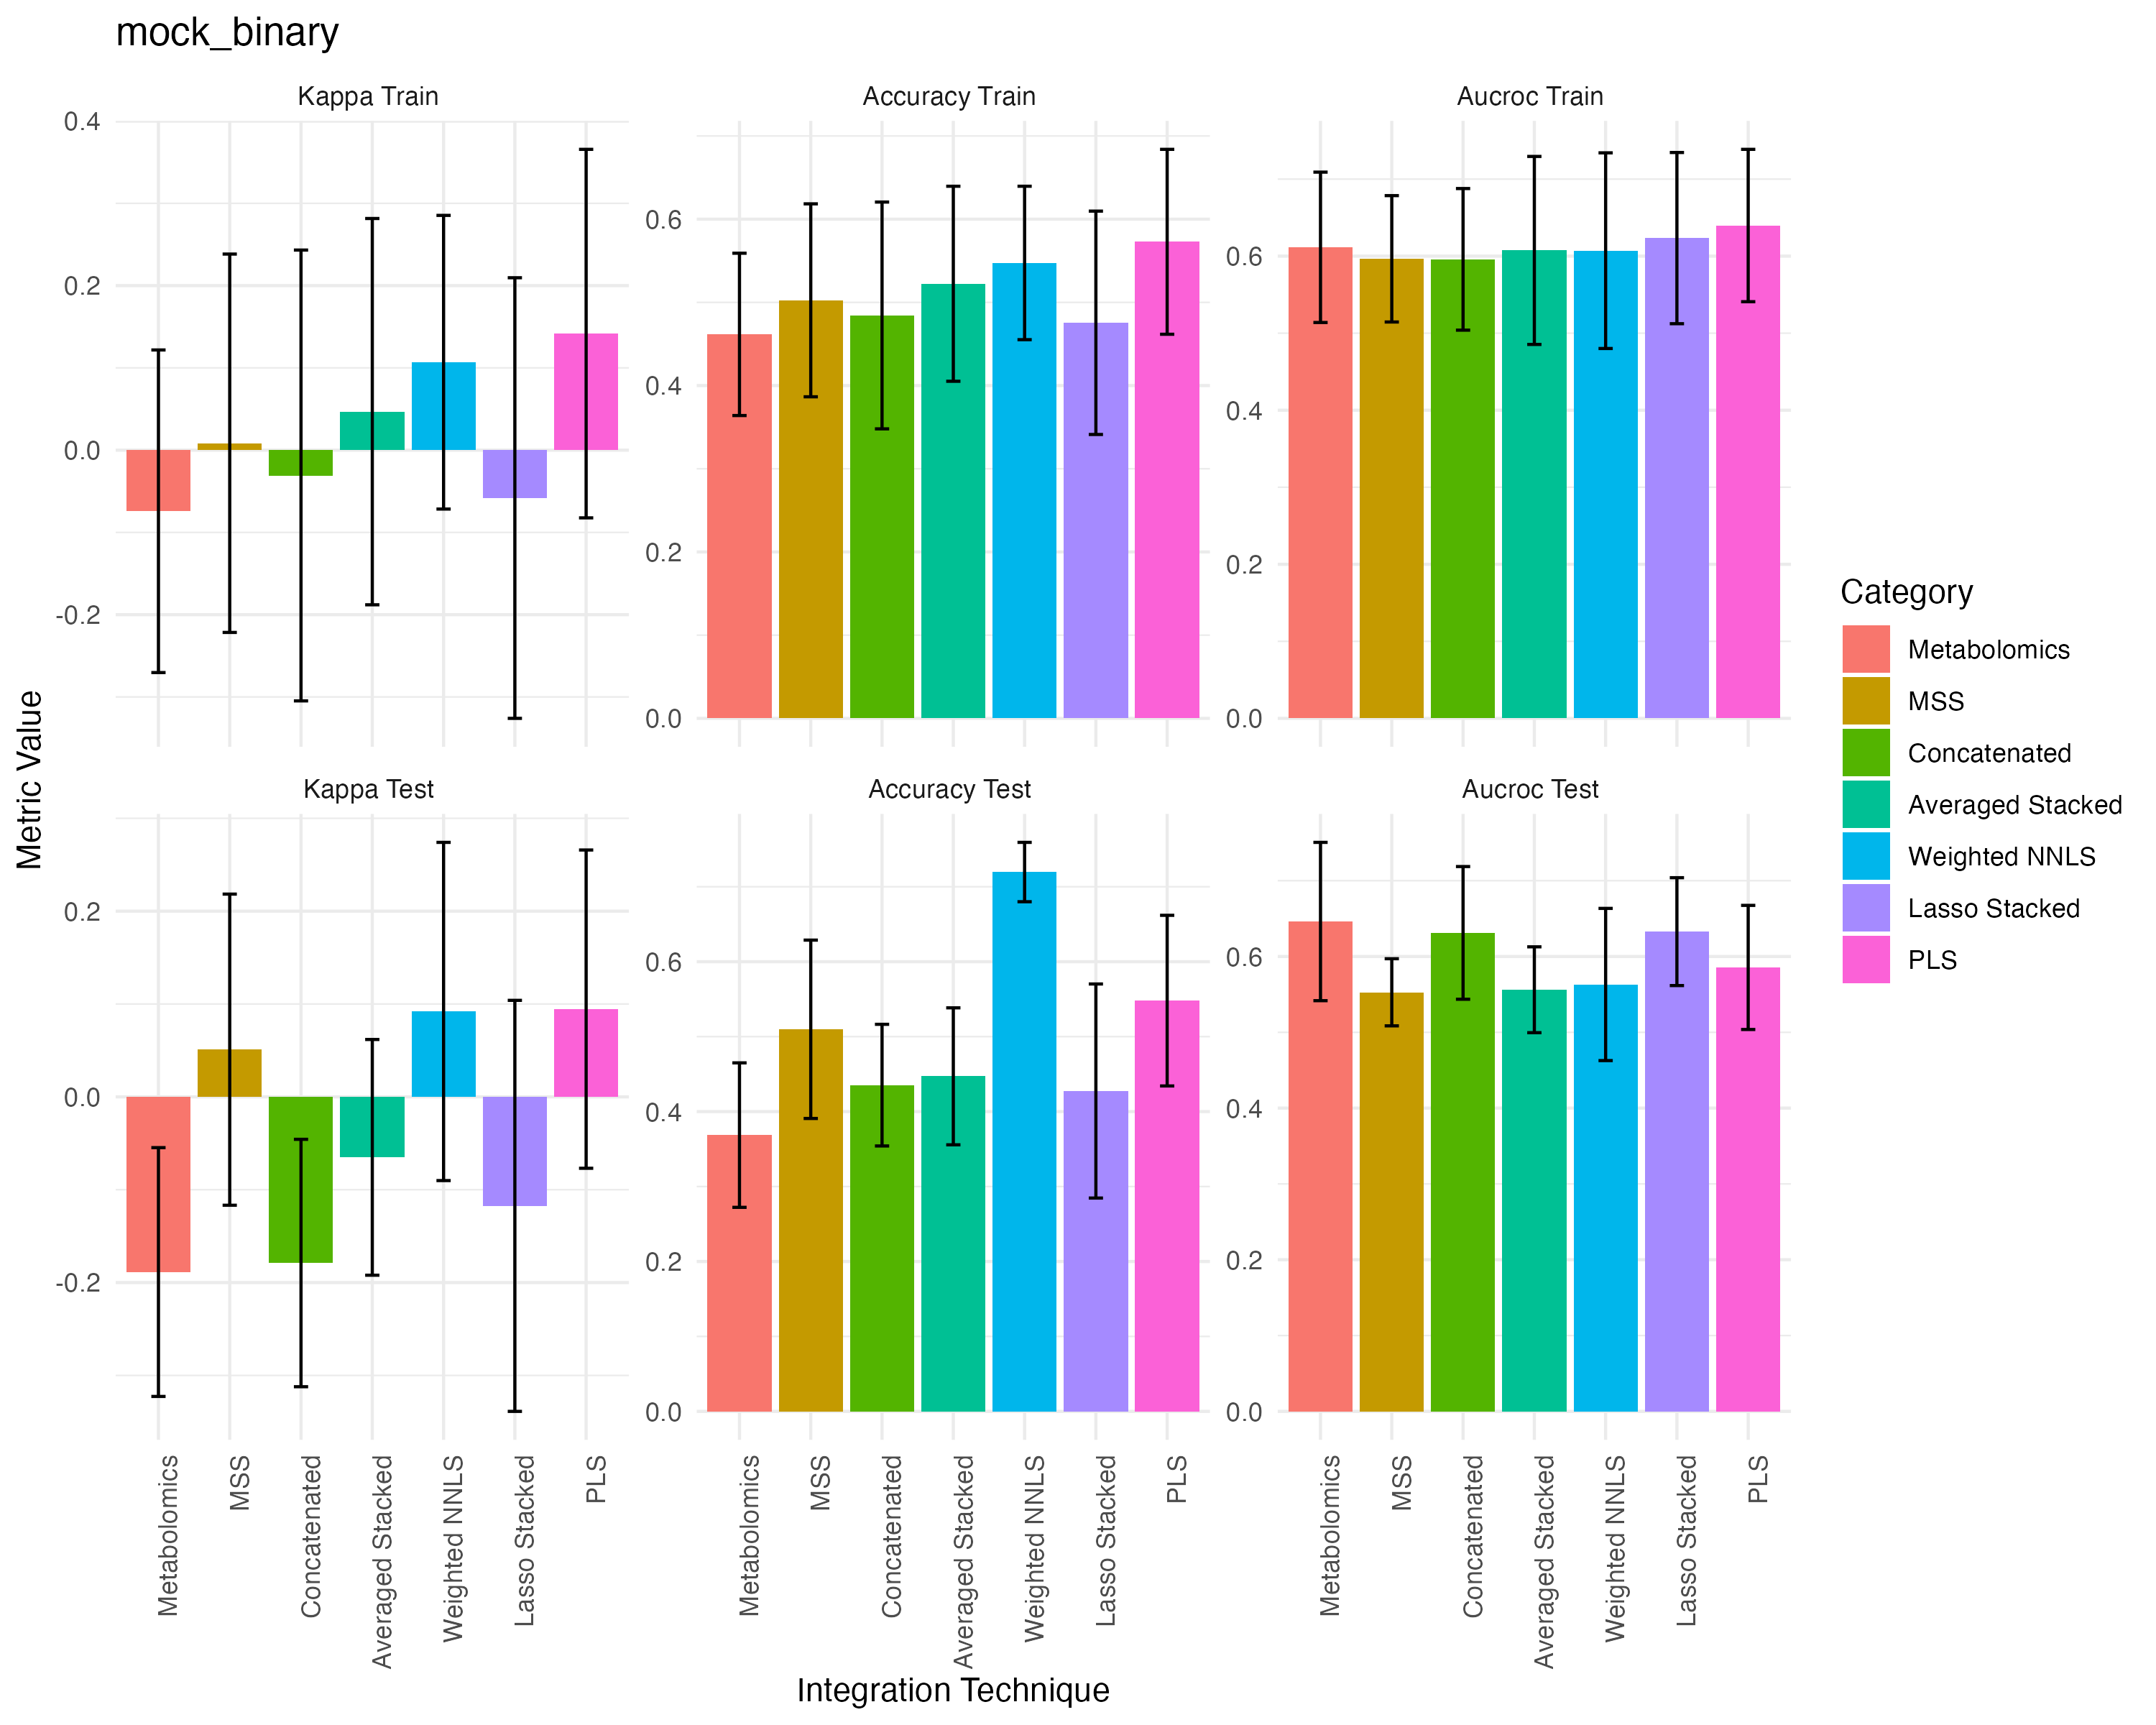

The table this chart was drawn from, first rows:
, Category, Kappa Train _Mean, Kappa Train _SD, Aucroc Train _Mean, Aucroc Train _SD, Accuracy Train _Mean, Accuracy Train _SD, Kappa Test _Mean, Kappa Test _SD, Aucroc Test _Mean, Aucroc Test _SD, Accuracy Test _Mean, Accuracy Test _SD
1, Metabolomics, -0.07428, 0.1961, 0.6114, 0.09759, 0.4615, 0.09755, -0.1887, 0.134, 0.6461, 0.1044, 0.3686, 0.09639
2, MSS, 0.008392, 0.23, 0.5965, 0.08202, 0.5025, 0.116, 0.05081, 0.1675, 0.5528, 0.04428, 0.5098, 0.119
3, Concatenated, -0.03077, 0.274, 0.5958, 0.09191, 0.4843, 0.1363, -0.1789, 0.1332, 0.6311, 0.08751, 0.4353, 0.08116
4, Averaged Stacked, 0.04681, 0.2348, 0.6074, 0.122, 0.5224, 0.1172, -0.06515, 0.1269, 0.5561, 0.05662, 0.4471, 0.09139
5, Weighted NNLS, 0.1069, 0.1785, 0.6071, 0.127, 0.5474, 0.0922, 0.09195, 0.1821, 0.5631, 0.1004, 0.7196, 0.0396
6, Lasso Stacked, -0.05822, 0.2678, 0.6234, 0.1111, 0.4754, 0.1342, -0.1174, 0.2213, 0.6328, 0.07114, 0.4275, 0.1428
7, PLS, 0.1417, 0.224, 0.6397, 0.09889, 0.5728, 0.1111, 0.09447, 0.1714, 0.5856, 0.08185, 0.548, 0.1138
